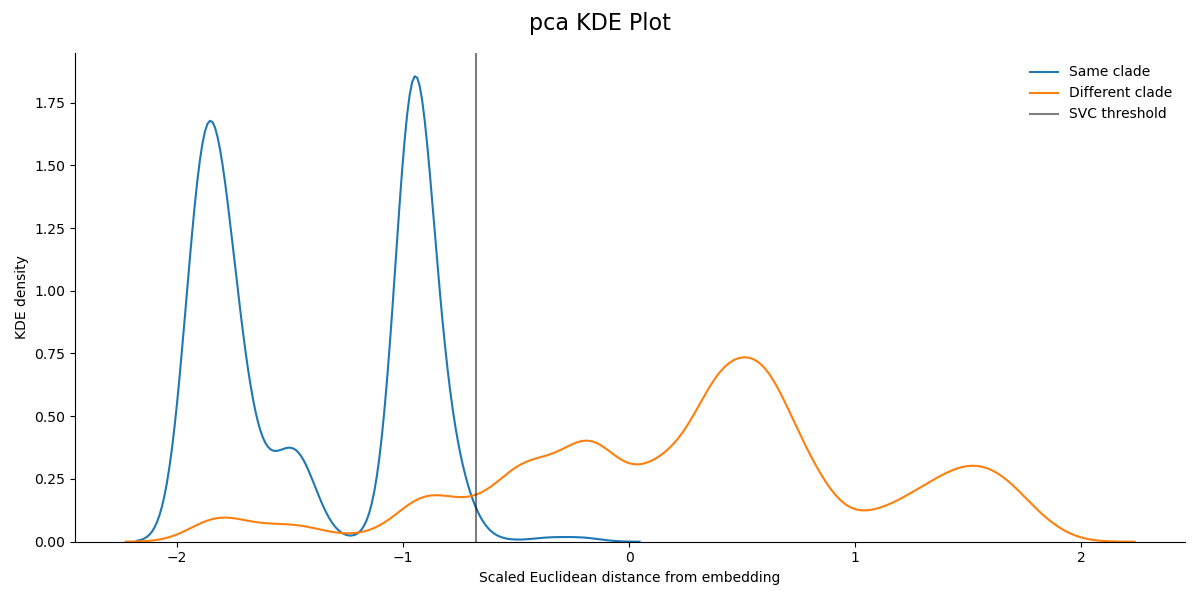

Source data for this figure (header and first rows):
, distance, clade_status, embedding, scaled_distance
0, 3.564, 1, pca, -0.9621
1, 3.562, 1, pca, -0.9627
2, 3.558, 1, pca, -0.9639
3, 6.435, 0, pca, -0.1752
4, 7.62, 0, pca, 0.1497
5, 6.42, 0, pca, -0.1791
6, 6.425, 0, pca, -0.1778
7, 7.586, 0, pca, 0.1405
8, 7.601, 0, pca, 0.1446
9, 7.615, 0, pca, 0.1483
10, 6.241, 0, pca, -0.2283
11, 7.448, 0, pca, 0.1026
12, 6.492, 0, pca, -0.1594
13, 7.634, 0, pca, 0.1536
14, 6.489, 0, pca, -0.1603
15, 7.64, 0, pca, 0.1552
16, 6.482, 0, pca, -0.1622
17, 7.595, 0, pca, 0.1428
18, 6.435, 0, pca, -0.1752
19, 7.588, 0, pca, 0.141
20, 6.401, 0, pca, -0.1845
21, 6.319, 0, pca, -0.2069
22, 6.44, 0, pca, -0.1737
23, 6.283, 0, pca, -0.2168
24, 5.868, 0, pca, -0.3306
25, 6.994, 0, pca, -0.02182
26, 5.857, 0, pca, -0.3336
27, 7.113, 0, pca, 0.01081
28, 7.141, 0, pca, 0.0183
29, 5.955, 0, pca, -0.3067
30, 7.534, 0, pca, 0.1261
31, 7.563, 0, pca, 0.1342
32, 6.366, 0, pca, -0.194
33, 6.184, 0, pca, -0.2439
34, 6.441, 0, pca, -0.1736
35, 6.364, 0, pca, -0.1946
36, 4.973, 0, pca, -0.576
37, 5.45, 0, pca, -0.4451
38, 5.454, 0, pca, -0.444
39, 6.454, 0, pca, -0.1699
40, 5.261, 0, pca, -0.497
41, 5.26, 0, pca, -0.4973
42, 6.487, 0, pca, -0.1607
43, 6.434, 0, pca, -0.1754
44, 6.353, 0, pca, -0.1976
45, 6.109, 0, pca, -0.2644
46, 7.441, 0, pca, 0.1007
47, 7.449, 0, pca, 0.103
48, 7.415, 0, pca, 0.09364
49, 7.405, 0, pca, 0.09072
50, 7.593, 0, pca, 0.1424
51, 7.639, 0, pca, 0.155
52, 7.597, 0, pca, 0.1434
53, 7.608, 0, pca, 0.1466
54, 7.612, 0, pca, 0.1476
55, 7.586, 0, pca, 0.1406
56, 7.605, 0, pca, 0.1456
57, 7.678, 0, pca, 0.1657
58, 7.653, 0, pca, 0.1587
59, 7.644, 0, pca, 0.1562
... 32,580 more rows
